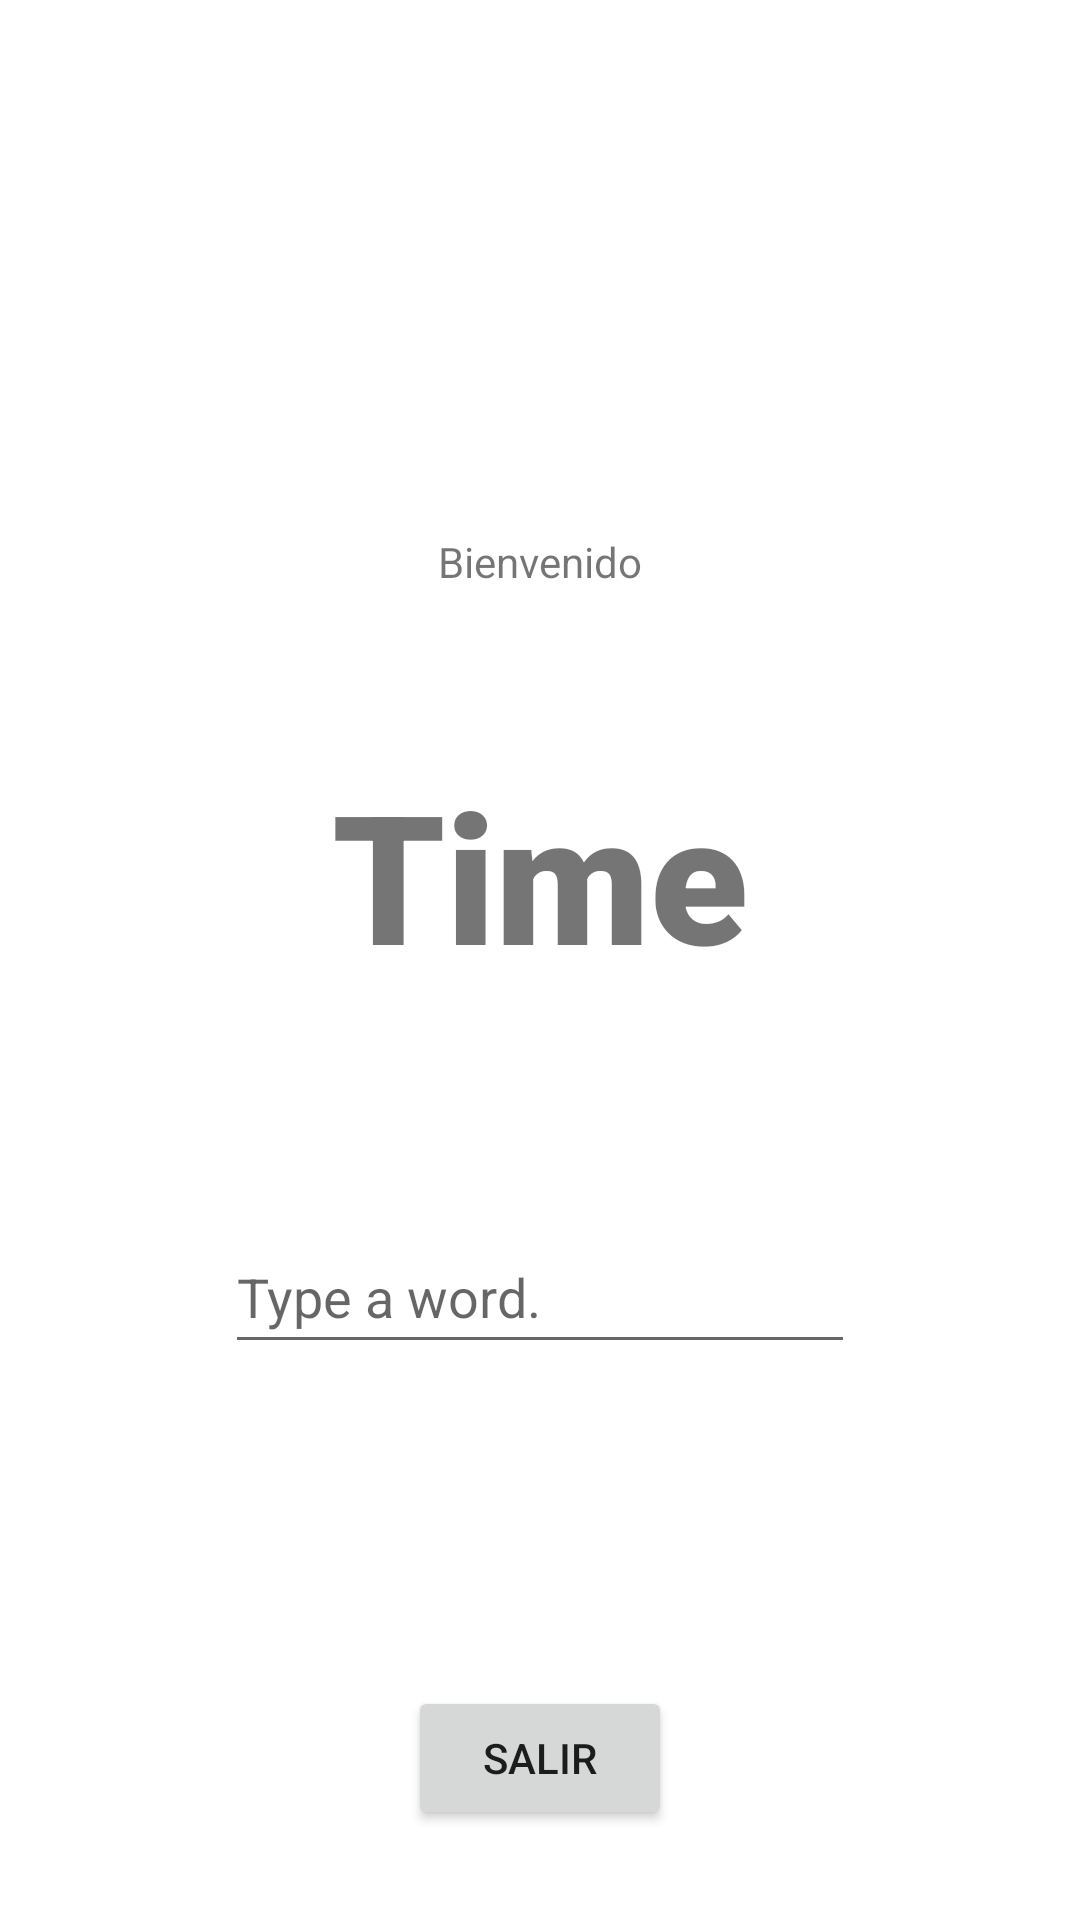

Write the Android layout XML for this screen, with the resource values it uses.
<!-- AndroidManifest.xml: application theme Theme.Counter -->
<!-- res/layout/home_activity.xml -->
<?xml version="1.0" encoding="utf-8"?>
<androidx.constraintlayout.widget.ConstraintLayout xmlns:android="http://schemas.android.com/apk/res/android"
    xmlns:app="http://schemas.android.com/apk/res-auto"
    xmlns:tools="http://schemas.android.com/tools"
    android:layout_width="match_parent"
    android:layout_height="match_parent"
    tools:context=".HomeActivity">

    <Button
        android:id="@+id/button_start"
        android:layout_width="wrap_content"
        android:layout_height="wrap_content"
        android:layout_marginStart="150dp"
        android:layout_marginTop="443dp"
        android:layout_marginEnd="150dp"
        android:layout_marginBottom="220dp"
        android:text="@string/start_button"
        app:layout_constraintBottom_toBottomOf="parent"
        app:layout_constraintEnd_toEndOf="parent"
        app:layout_constraintHorizontal_bias="0.571"
        app:layout_constraintStart_toStartOf="parent"
        app:layout_constraintTop_toTopOf="parent"
        app:layout_constraintVertical_bias="1.0" />

    <TextView
        android:id="@+id/textView2"
        android:layout_width="wrap_content"
        android:layout_height="wrap_content"
        android:text="@string/welcome_text"
        app:layout_constraintBottom_toBottomOf="parent"
        app:layout_constraintLeft_toLeftOf="parent"
        app:layout_constraintRight_toRightOf="parent"
        app:layout_constraintTop_toTopOf="parent"
        app:layout_constraintVertical_bias="0.286" />
    <TextView
        android:id="@+id/timer_text"
        android:layout_width="wrap_content"
        android:layout_height="wrap_content"
        android:layout_marginStart="156dp"
        android:layout_marginTop="307dp"
        android:layout_marginEnd="156dp"
        android:layout_marginBottom="150dp"
        android:fontFamily="sans-serif-black"
        android:lineSpacingExtra="8sp"

        android:text="@string/time"
        android:textSize="60sp"
        app:layout_constraintBottom_toTopOf="@+id/button_start"
        app:layout_constraintEnd_toEndOf="parent"
        app:layout_constraintHorizontal_bias="0.503"
        app:layout_constraintStart_toStartOf="parent"
        app:layout_constraintTop_toTopOf="parent"
        app:layout_constraintVertical_bias="0.81" />

    <TextView
        android:id="@+id/word_text"
        android:layout_width="wrap_content"
        android:layout_height="wrap_content"
        android:layout_marginStart="181dp"
        android:layout_marginTop="26dp"
        android:layout_marginEnd="182dp"
        android:layout_marginBottom="88dp"
        android:text="@string/explain_text"
        android:textAlignment="center"
        app:layout_constraintBottom_toTopOf="@+id/button_start"
        app:layout_constraintEnd_toEndOf="parent"
        app:layout_constraintStart_toStartOf="parent"
        app:layout_constraintTop_toBottomOf="@+id/timer_text" />

    <EditText
        android:id="@+id/word_input"
        android:layout_width="wrap_content"
        android:layout_height="wrap_content"
        android:layout_marginStart="100dp"
        android:layout_marginTop="25dp"
        android:layout_marginEnd="100dp"
        android:layout_marginBottom="18dp"
        android:ems="10"
        android:hint="@string/word_input"
        android:inputType="textPersonName"
        android:minHeight="48dp"
        app:layout_constraintBottom_toTopOf="@+id/button_start"
        app:layout_constraintEnd_toEndOf="parent"
        app:layout_constraintStart_toStartOf="parent"
        app:layout_constraintTop_toBottomOf="@+id/word_text" />

    <Button
        android:id="@+id/logout_button"
        android:layout_width="wrap_content"
        android:layout_height="wrap_content"
        android:layout_marginStart="162dp"
        android:layout_marginTop="142dp"
        android:layout_marginEnd="162dp"
        android:layout_marginBottom="30dp"
        android:text="Salir"
        app:layout_constraintBottom_toBottomOf="parent"
        app:layout_constraintEnd_toEndOf="parent"
        app:layout_constraintStart_toStartOf="parent"
        app:layout_constraintTop_toBottomOf="@+id/button_start" />
</androidx.constraintlayout.widget.ConstraintLayout>
<!-- resources referenced by this layout -->
<resources>
  <string name="explain_text">Here a word will appear. You should copy it as fast as you can.</string>
  <string name="start_button">START</string>
  <string name="time">Time</string>
  <string name="welcome_text">Bienvenido</string>
  <string name="word_input">Type a word.</string>
  <style name="Theme.Counter" parent="Theme.MaterialComponents.DayNight.DarkActionBar">
          
          <item name="colorPrimary">@color/purple_500</item>
          <item name="colorPrimaryVariant">@color/purple_700</item>
          <item name="colorOnPrimary">@color/white</item>
          
          <item name="colorSecondary">@color/teal_200</item>
          <item name="colorSecondaryVariant">@color/teal_700</item>
          <item name="colorOnSecondary">@color/black</item>
          
          <item name="android:statusBarColor" tools:targetApi="l">?attr/colorPrimaryVariant</item>
          
      </style>
  <!-- not gathered from this repository: default colours our renderer supplied (Android Studio template values) -->
  <color name="purple_500">#FF6200EE</color>
  <color name="purple_700">#FF3700B3</color>
  <color name="teal_200">#FF03DAC5</color>
  <color name="teal_700">#FF018786</color>
  <color name="black">#FF000000</color>
  <color name="white">#FFFFFFFF</color>
</resources>
